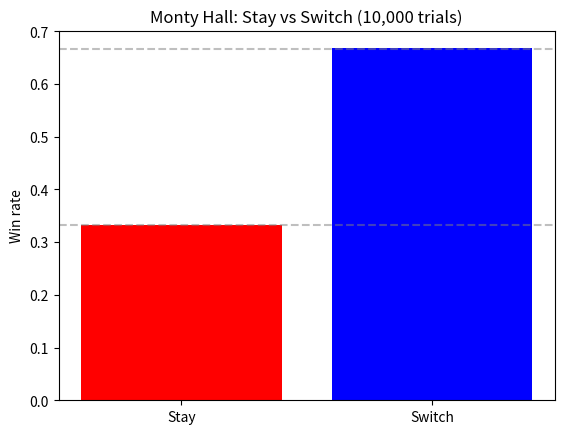

Generate this figure with matplotlib:
import matplotlib.pyplot as plt
import numpy as np
import random as random

# Setup: You're on a game show. Behind one of three doors is a car; behind the other two, goats. You pick a door (say door 1). The host (who knows where the car is) opens one of the other two doors that has a goat behind it. He then offers you the choice: stay with door 1, or switch to the remaining unopened door.

# Question: should you stay or switch? Most people's intuition says "doesn't matter, 50/50." It's not 50/50.

# What to simulate:

# 10,000 trials
# For each trial:
# Place car behind a random door (1, 2, or 3)
# Player picks a random door
# Host opens a goat door (one of the doors that isn't the player's pick AND isn't the car)
# Compute win probability for two strategies: "always stay" vs "always switch"
# Plot the two win rates as a bar chart

NumTrials = 10_000

switch_wins = 0
stay_wins = 0
for i in range(NumTrials):
    
    # initializing the doors
    door = np.zeros(3)
    r = random.randint(0, 2)
    door[r] = 1

    # player picks a random door
    player = random.randint(0, 2)
    
    # host opens a goat door
    for i in range(3):
        if door[i] == 0 and i != player:
            door[i] = -1
            break

    # if player no switch
    if door[player] == 1:
        stay_wins += 1
    else:
        switch_wins += 1

print(f"Switch wins: {switch_wins / NumTrials:.2%}")
print(f"Stay wins: {stay_wins / NumTrials:.2%}")

fig, ax = plt.subplots()
ax.bar(['Stay', 'Switch'], [stay_wins/NumTrials, switch_wins/NumTrials], color=['red', 'blue'])
ax.set_ylabel('Win rate')
ax.set_title('Monty Hall: Stay vs Switch (10,000 trials)')
ax.axhline(1/3, color='gray', linestyle='--', alpha=0.5)
ax.axhline(2/3, color='gray', linestyle='--', alpha=0.5)
plt.show()
